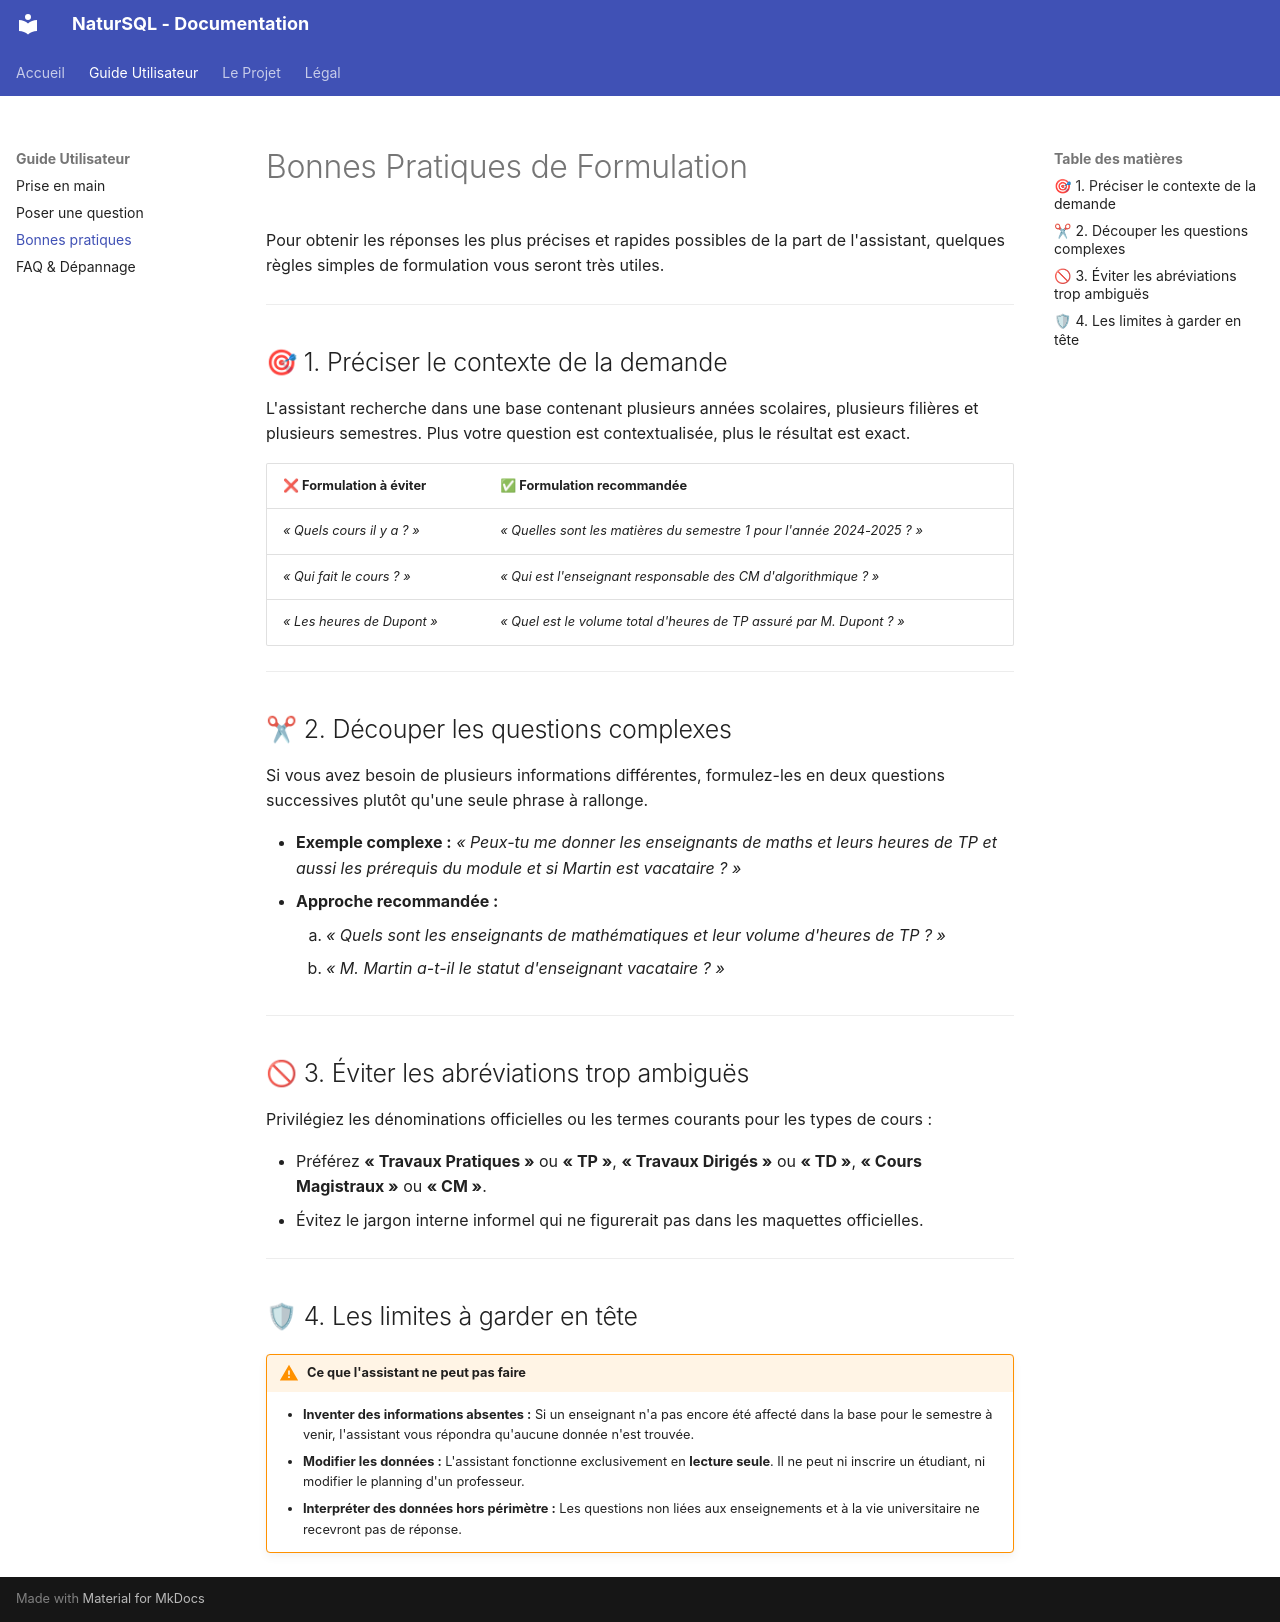

repository: ChtiAxel/appli_intelligente · page: guide/bonnes-pratiques/index.html · generator: mkdocs

# Bonnes Pratiques de Formulation

Pour obtenir les réponses les plus précises et rapides possibles de la part de l'assistant, quelques règles simples de formulation vous seront très utiles.

---

## 🎯 1. Préciser le contexte de la demande

L'assistant recherche dans une base contenant plusieurs années scolaires, plusieurs filières et plusieurs semestres. Plus votre question est contextualisée, plus le résultat est exact.

| ❌ Formulation à éviter | ✅ Formulation recommandée |
| :--- | :--- |
| *« Quels cours il y a ? »* | *« Quelles sont les matières du semestre 1 pour l'année 2024-2025 ? »* |
| *« Qui fait le cours ? »* | *« Qui est l'enseignant responsable des CM d'algorithmique ? »* |
| *« Les heures de Dupont »* | *« Quel est le volume total d'heures de TP assuré par M. Dupont ? »* |

---

## ✂ 2. Découper les questions complexes

Si vous avez besoin de plusieurs informations différentes, formulez-les en deux questions successives plutôt qu'une seule phrase à rallonge.

* **Exemple complexe :** *« Peux-tu me donner les enseignants de maths et leurs heures de TP et aussi les prérequis du module et si Martin est vacataire ? »*
* **Approche recommandée :**
    1. *« Quels sont les enseignants de mathématiques et leur volume d'heures de TP ? »*
    2. *« M. Martin a-t-il le statut d'enseignant vacataire ? »*

---

## 🚫 3. Éviter les abréviations trop ambiguës

Privilégiez les dénominations officielles ou les termes courants pour les types de cours :

* Préférez **« Travaux Pratiques »** ou **« TP »**, **« Travaux Dirigés »** ou **« TD »**, **« Cours Magistraux »** ou **« CM »**.
* Évitez le jargon interne informel qui ne figurerait pas dans les maquettes officielles.

---

## 🛡 4. Les limites à garder en tête

!!! warning "Ce que l'assistant ne peut pas faire"
    * **Inventer des informations absentes :** Si un enseignant n'a pas encore été affecté dans la base pour le semestre à venir, l'assistant vous répondra qu'aucune donnée n'est trouvée.
    * **Modifier les données :** L'assistant fonctionne exclusivement en **lecture seule**. Il ne peut ni inscrire un étudiant, ni modifier le planning d'un professeur.
    * **Interpréter des données hors périmètre :** Les questions non liées aux enseignements et à la vie universitaire ne recevront pas de réponse.
